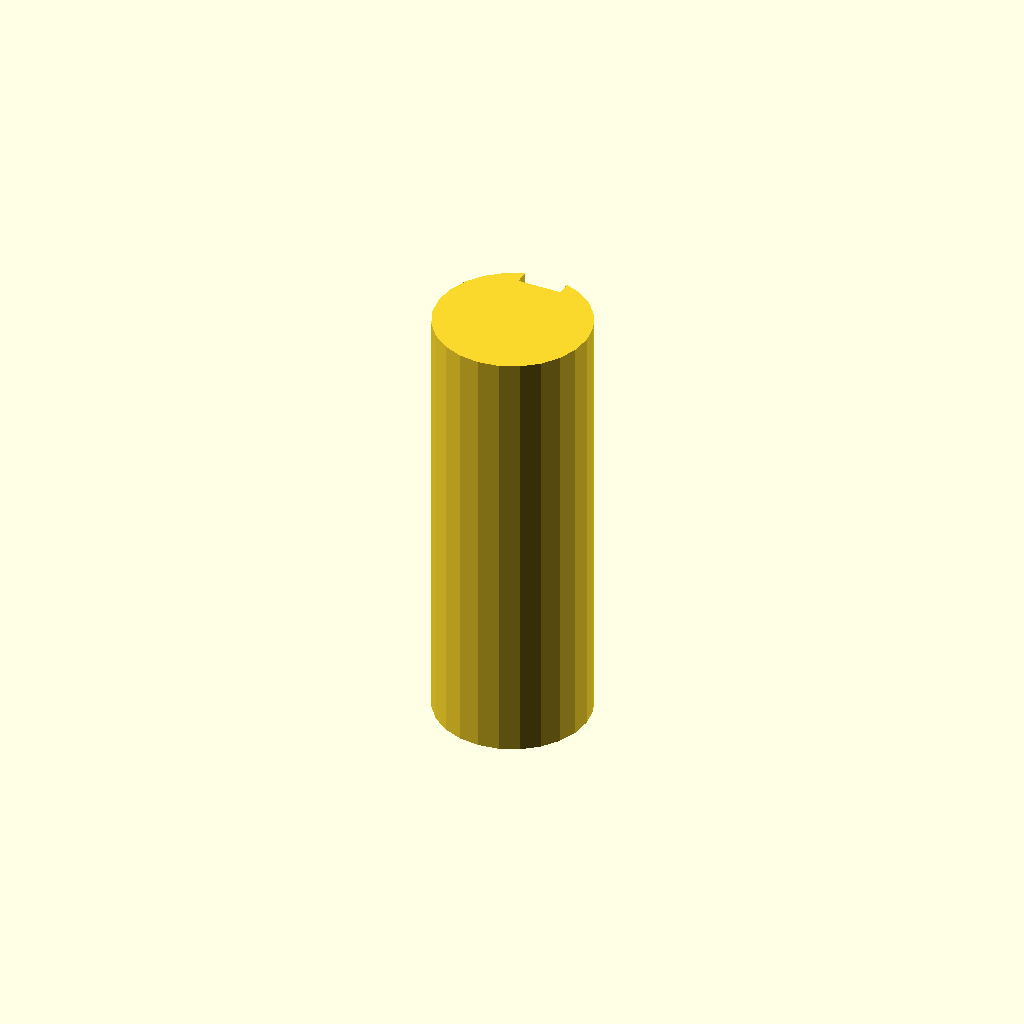
Cell 1: the model at its default parameters.
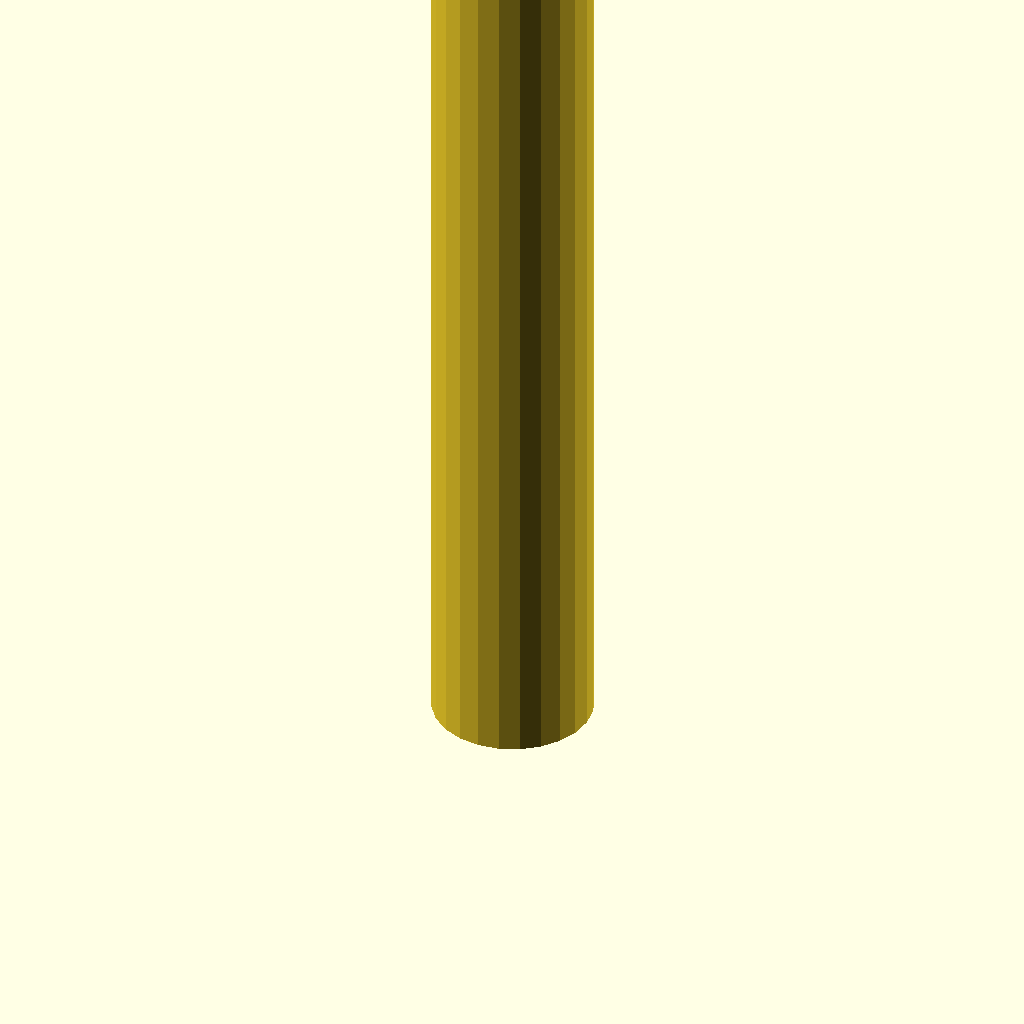
Cell 2: plate_t = 160 (everything else at default).
One fixed orthographic camera (rotation 55°, 0°, 25°; colour scheme Cornfield) for every cell.
OpenSCAD source file optional_data/data/sketch3/keyways/part_0111.scad:
$fn = 32;

// ----------------------------------------------------------------------
// Keyway shaft: d28 shaft, key 8 x 2.5 mm
// ----------------------------------------------------------------------

// --- parameters (mm) ---
shaft_r = 14;             // shaft radius
key_w = 8;                // keyway width
key_d = 2.5;              // keyway depth below the surface line
plate_t = 80;             // shaft length, Z (extrusion height)

shaft_d = 2 * shaft_r;  // shaft diameter
circle_step = 15;  // polygon sampling step, degrees

profile = [[7, 26.124], [4.101, 23.899], [1.876, 21], [0.477, 17.623], [0, 14], [0.477, 10.377], [1.876, 7], [4.101, 4.101], [7, 1.876], [10.377, 0.477], [14, 0], [17.623, 0.477], [21, 1.876], [23.899, 4.101], [26.124, 7], [27.523, 10.377], [28, 14], [27.523, 17.623], [26.124, 21], [23.899, 23.899], [21, 26.124], [18, 27.416], [18, 24.916], [10, 24.916], [10, 27.416]];  // primary outline, 25 points, counter clockwise

// --- the one profile operation ---
linear_extrude(height = plate_t) polygon(points = profile);
Customizer parameters (derived from the source; name, type, default, range or options):
shaft_r: number, default 14
key_w: number, default 8
key_d: number, default 2.5
plate_t: number, default 80
circle_step: number, default 15
